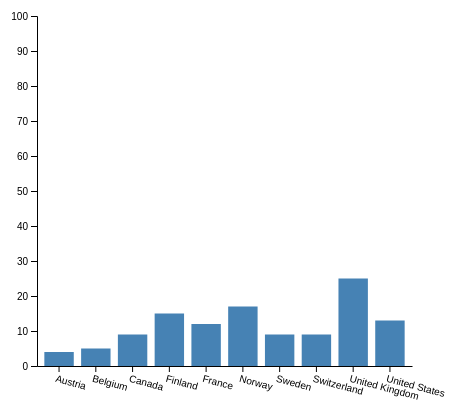
D3 v7 page, settled after 360 driven frames (6 s of simulated time); the page loaded 1 data file(s).


$(document).ready(() => {
 
    $("#yearRange").change((e) => {
        let year = parseInt(e.target.value);
        if (year > 1992) {
            year -= 2; // To account for 2 year difference
        }
        $("#year").text(year);

        // Whenever the user changes the YEAR slider, run the compute the visualization
        // for the new data
        doViz(); // doViz is defined in the main.js file
    });
})

// ── main.js
function doViz() {
    dataset = []

    function showPlot() {

        const margin = { top: 10, right: 30, bottom: 20, left: 50 };
        let width = 850;
        let height = 350;

        // Remove the previous plot so that new plots can be rendered for the newly selected year
        d3.select("#output svg#sport").selectAll("*").remove()

        const svg = d3.select("#output svg#sport")
            .append("g")
            .attr("transform", `translate(${margin.left + "," + margin.top})`);

        // Group by year into a Map
        const groupByYear = [...d3.group(dataset, d => parseInt(d.Year)).entries()];

        // Unique list of countries
        let countries = new Set();
        let year = parseInt(document.getElementById("yearRange").value);

        if (year > 1992) {
            year -= 2;
        }

        const subset = groupByYear.find(elem => elem[0] == year) ? groupByYear.find(elem => elem[0] == year)[1] : [];

        subset.forEach(r => {
            countries.add(r.Country);
            r.Medals = parseInt(r.Medals);
        });

        countries = Array.from(countries);

        width = 1.5 * 25 * countries.length;

        d3.select("#output svg").attr("width", width + 150)


        const x = d3.scaleBand()
            .domain(countries)
            .range([0, width])
            .padding([0.2])

        const y = d3.scaleLinear()
            .domain([0, 100])
            .range([height, 0]);

        svg.selectAll("g")
            .data(subset)
            .enter()
            .append('rect')
            .attr('class', 'bar')
            .attr("x", d => x(d.Country))
            .attr("y", d => y(d.Medals))
            .attr("height", d => height - y(d.Medals))
            .attr("width", x.bandwidth())


        svg.append("g")
            .attr("transform", `translate(0, ${height})`)
            .call(d3.axisBottom(x).tickSizeOuter(0))
            .selectAll("text")
            .style("text-anchor", "start")
            .attr("transform", "rotate(15)");;

        svg.append("g")
            .call(d3.axisLeft(y));
    }

    d3.csv("country-medal.csv",
        (data) => {
            // Each row is an object with keys
            // Year,City,Sport,Discipline,Athlete,Country Code,Country,Gender,Event,Medal
            dataset.push(data);
        }
    ).then(() => {
        showPlot();
    });
};

doViz();

### data: country-medal.csv
Year, Country, Medals
1924, Austria, 4
1924, Belgium, 5
1924, Canada, 9
1924, Finland, 15
1924, France, 12
1924, Norway, 17
1924, Sweden, 9
1924, Switzerland, 9
1924, United Kingdom, 25
1924, United States, 13
1928, Austria, 6
1928, Belgium, 1
1928, Canada, 12
1928, Czechoslovakia, 1
1928, Finland, 4
1928, France, 2
1928, Germany, 5
1928, Norway, 15
1928, Sweden, 16
1928, Switzerland, 12
1928, United Kingdom, 1
1928, United States, 14
1932, Austria, 2
1932, Canada, 20
1932, Finland, 3
1932, France, 2
1932, Germany, 21
1932, Hungary, 2
1932, Norway, 10
1932, Sweden, 3
1932, Switzerland, 8
1932, United States, 45
1936, Austria, 5
1936, Canada, 13
1936, Finland, 9
1936, France, 1
1936, Germany, 7
1936, Hungary, 2
1936, Norway, 18
1936, Sweden, 10
1936, Switzerland, 10
1936, United Kingdom, 17
1936, United States, 16
1948, Austria, 8
1948, Belgium, 6
1948, Canada, 20
1948, Czechoslovakia, 17
1948, Finland, 9
1948, France, 5
1948, Hungary, 2
1948, Italy, 1
1948, Norway, 13
1948, Sweden, 13
1948, Switzerland, 28
1948, United Kingdom, 2
1948, United States, 16
1952, Austria, 8
1952, Canada, 17
1952, Finland, 12
1952, France, 1
... 319 more rows